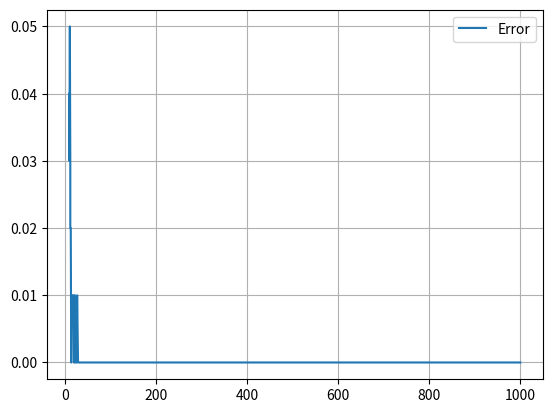

Reproduce this figure in Python.
import numpy as np
import matplotlib.pyplot as plt


sample = lambda n: np.mean(np.random.beta(a, b,n))
mean = lambda a,b: a/(a+b)

a = 5   
b = 2
narr = np.logspace(1,3,100,dtype=int)

arr = []

for n in narr:
    summ = 0
    for i in range(100):
        if np.abs(mean(a,b)-sample(n))<= 0.1: summ += 1
    arr.append(summ/100)

#plt.loglog(narr,arr,label="Error")
plt.plot(narr,np.ones_like(arr)-arr,label="Error")
plt.grid()
plt.legend()
plt.show()
